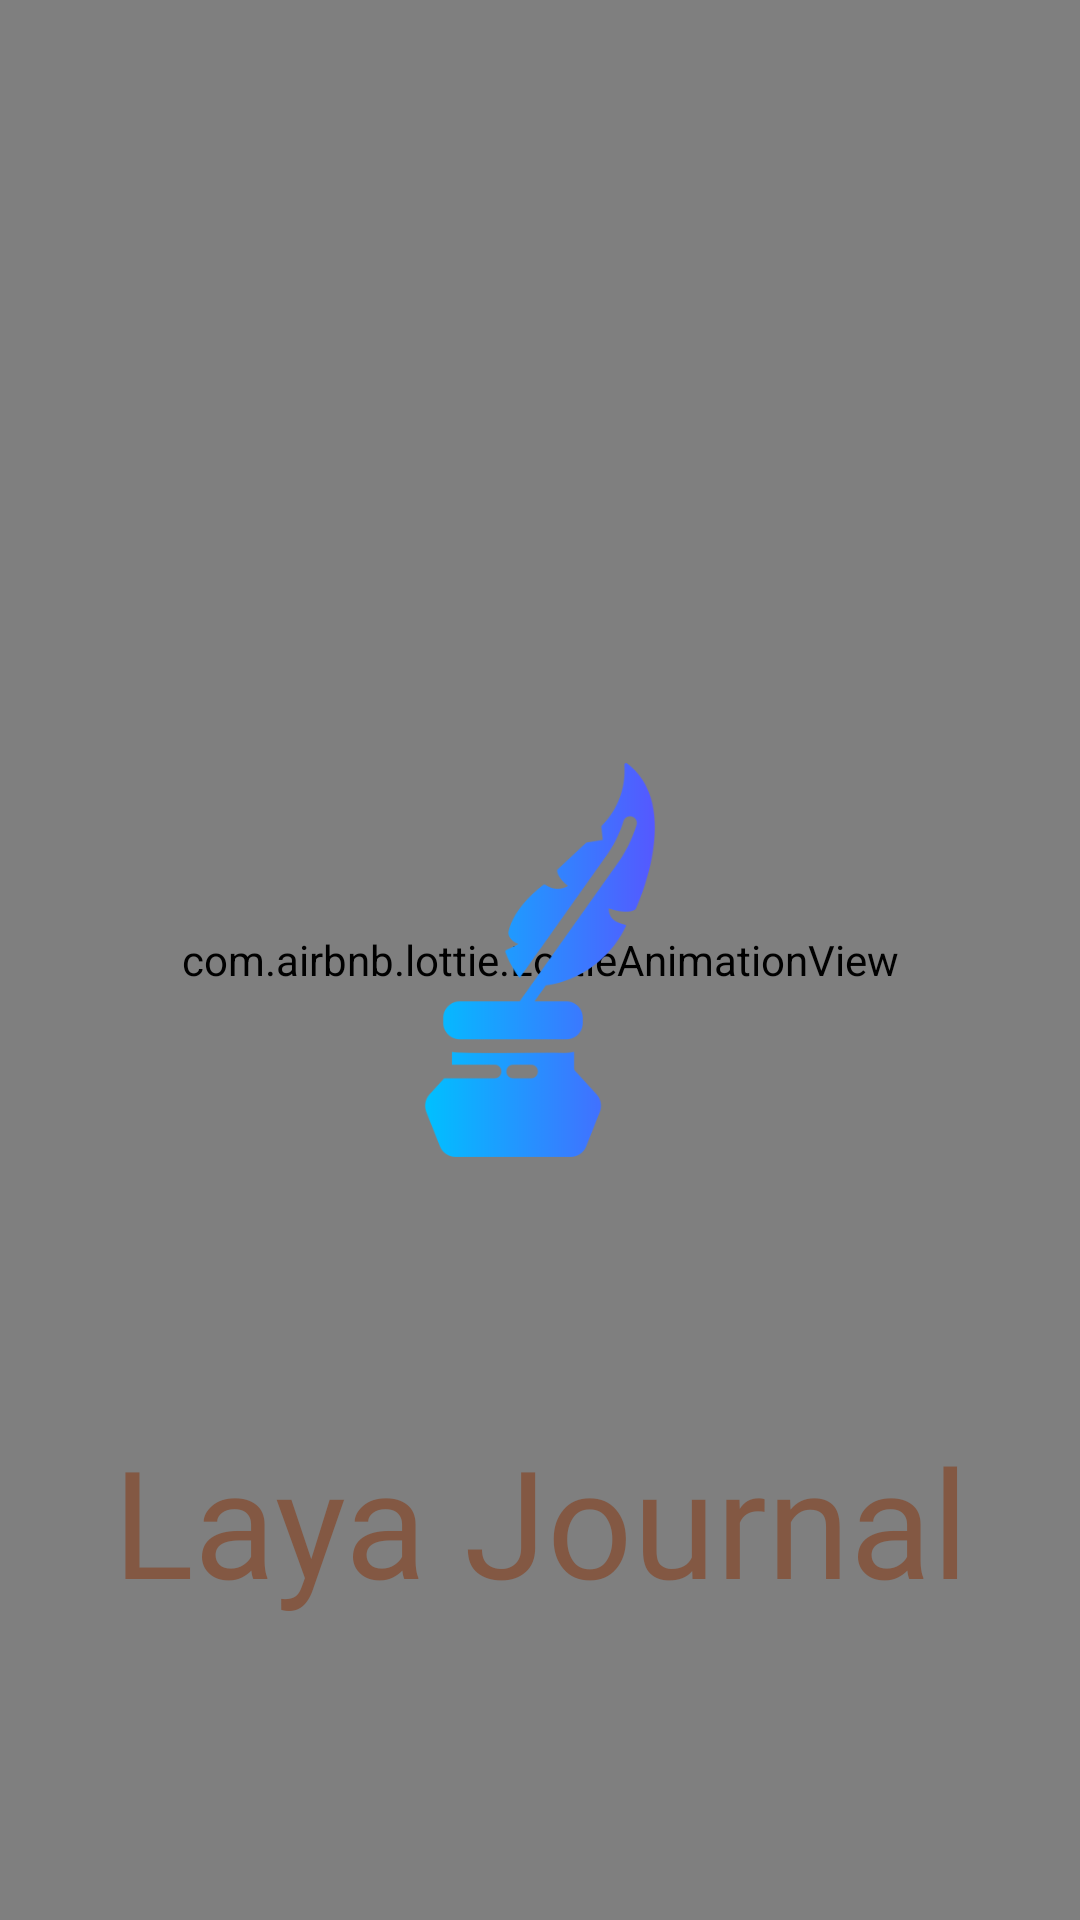

Here is an Android app screen rendered from its layout file. Give the layout XML and the strings, colors and styles it references.
<!-- AndroidManifest.xml: activity theme Theme.FirstAppSample -->
<!-- res/layout/activity_splash_screen.xml -->
<?xml version="1.0" encoding="utf-8"?>
<RelativeLayout xmlns:android="http://schemas.android.com/apk/res/android"
    xmlns:app="http://schemas.android.com/apk/res-auto"
    android:id="@+id/splash_screen"
    android:layout_width="match_parent"
    android:layout_height="match_parent"
    android:background="@drawable/bg_welcome"
    android:gravity="center">

    
    <com.airbnb.lottie.LottieAnimationView
        android:id="@+id/lottie"
        android:layout_width="500dp"
        android:layout_height="1000dp"
        app:lottie_autoPlay="true"
        app:lottie_rawRes="@raw/stars"/>

    
    <ImageView
        android:id="@+id/logo"
        android:src="@drawable/inks"
        android:layout_width="150dp"
        android:layout_height="150dp"

        android:layout_centerInParent="true"
        android:layout_centerHorizontal="true"
        android:layout_marginBottom="16dp"/>

    
    <TextView
        android:layout_width="300dp"
        android:layout_height="wrap_content"
        android:text="Laya Journal"
        android:textSize="50sp"
        android:textColor="#92863B17"
        android:fontFamily="@font/campana"
        android:textAlignment="center"
        android:layout_marginBottom="100dp"
        android:layout_alignParentBottom="true"
        android:layout_centerHorizontal="true"
        android:layout_marginTop="16dp" />

</RelativeLayout>
<!-- resources referenced by this layout -->
<resources>
  <!-- drawable bg_welcome: jpg bitmap (drawable, 15019 bytes) -->
  <!-- drawable inks: png bitmap (drawable, 15453 bytes) -->
  <style name="Theme.FirstAppSample" parent="Theme.AppCompat.Light.NoActionBar">
          <item name="android:windowBackground">@drawable/bg_home</item>
      </style>
  <!-- drawable bg_home: jpg bitmap (drawable, 14794 bytes) -->
</resources>
